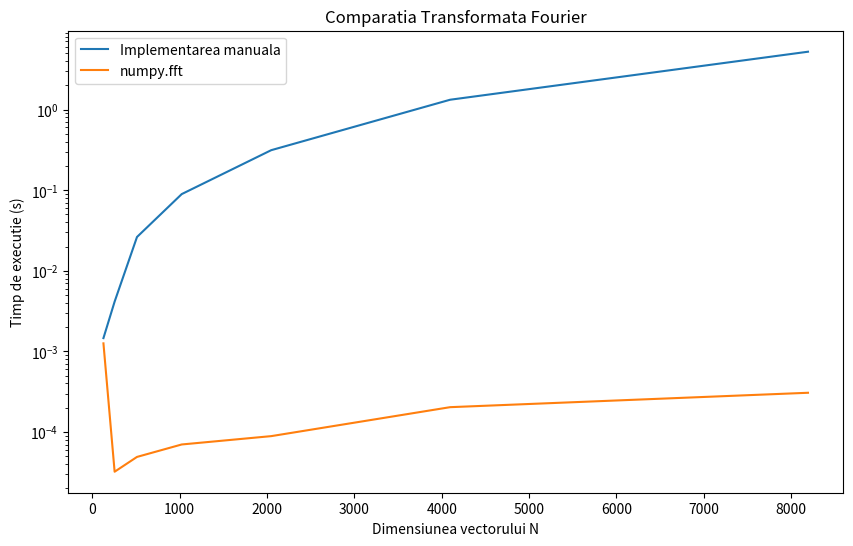

The matplotlib source for this figure:
import numpy as np
import time
import matplotlib.pyplot as plt

time_manual = []
time_numpy = []
Ns = [128, 256, 512, 1024, 2048, 4096, 8192]


for N in Ns:
    x = np.random.random(N)

    start_time = time.time()
    X_manual = np.zeros((N, N), dtype=np.complex128)
    for n in range(N):
        X_manual[n, :] = np.exp(-2j * np.pi * np.arange(N) * n / N) / np.sqrt(N)
    end_time = time.time()
    time_manual.append(end_time - start_time)

    start_time = time.time()
    X_numpy = np.fft.fft(x)
    end_time = time.time()
    time_numpy.append(end_time - start_time)


plt.figure(figsize=(10, 6))
plt.plot(Ns, time_manual, label="Implementarea manuala")
plt.plot(Ns, time_numpy, label="numpy.fft")
plt.yscale('log')
plt.xlabel('Dimensiunea vectorului N')
plt.ylabel('Timp de executie (s)')
plt.legend()
plt.title('Comparatia Transformata Fourier')
plt.show()